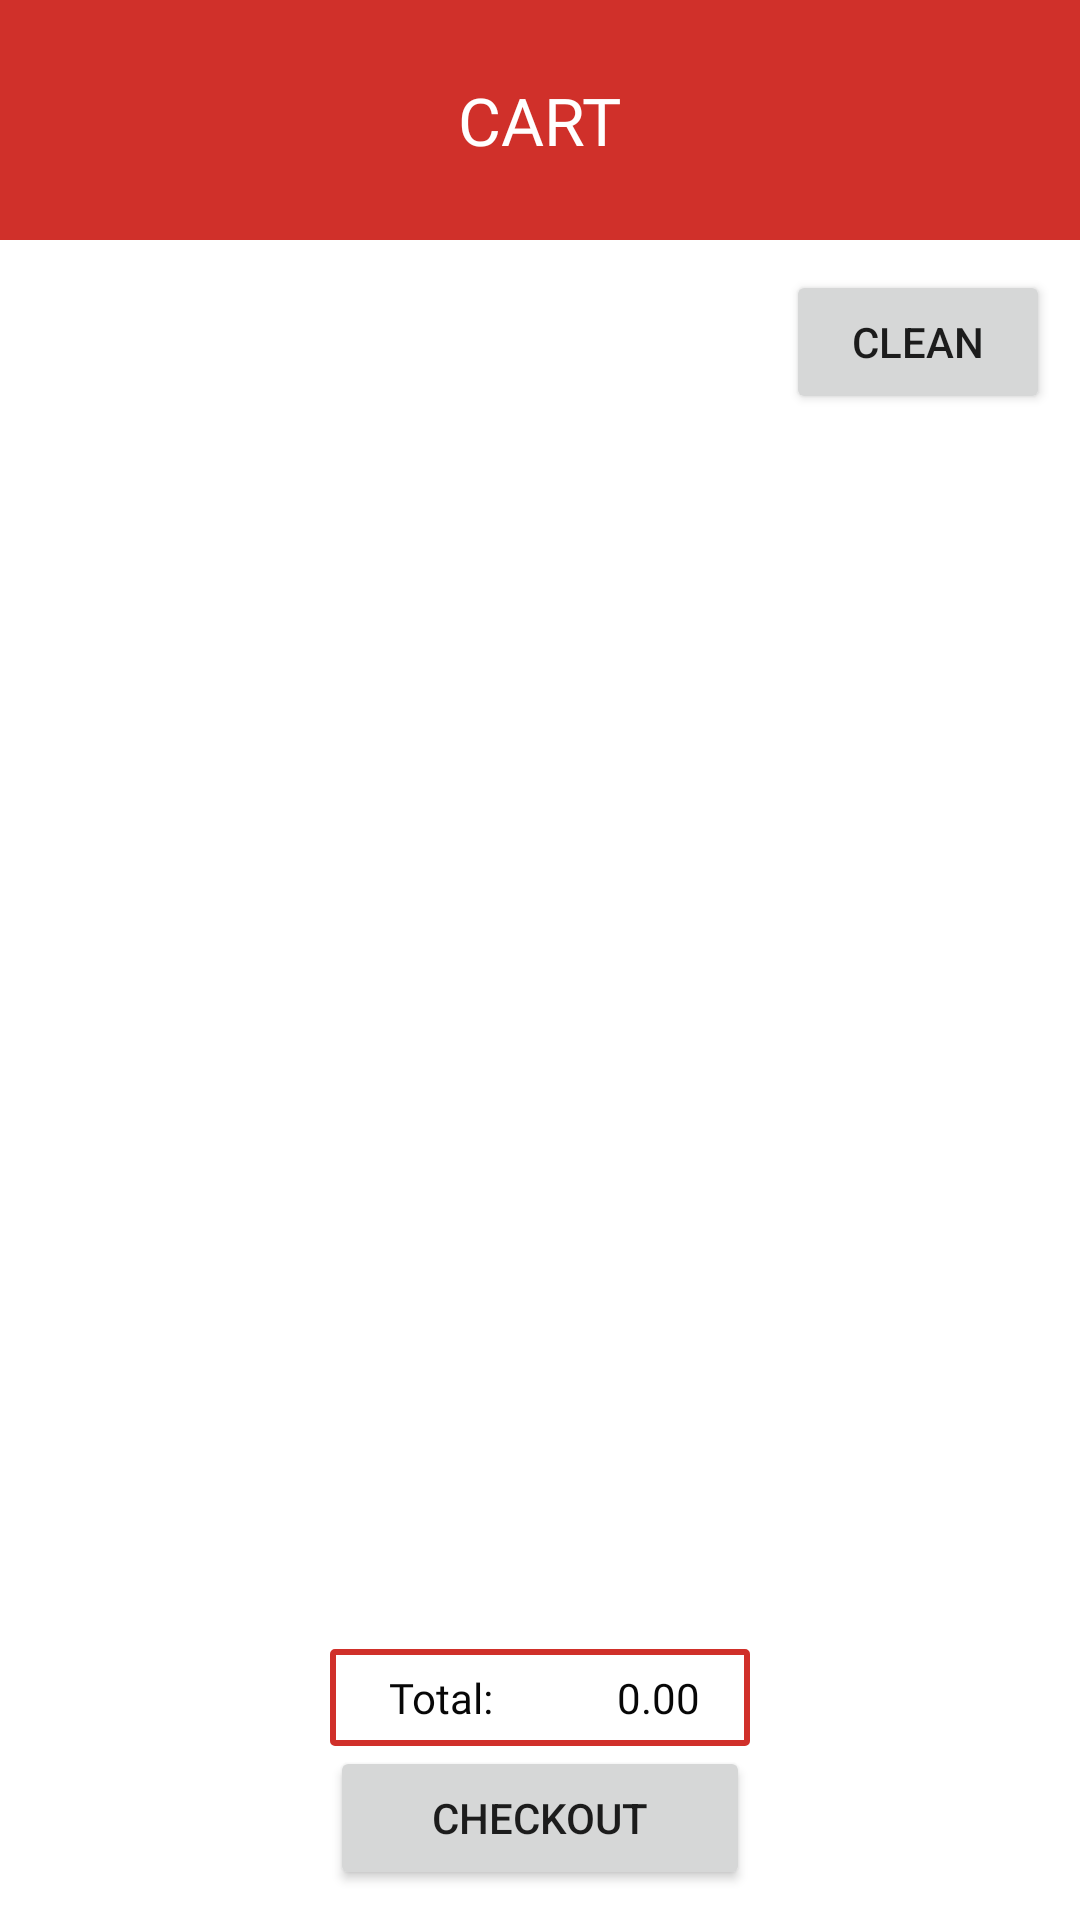

This screen was rendered from an Android layout file. Write that file and the resources it references.
<!-- AndroidManifest.xml: application theme Theme.MyApplication -->
<!-- res/layout/fragment_cart.xml -->
<?xml version="1.0" encoding="utf-8"?>
<FrameLayout xmlns:android="http://schemas.android.com/apk/res/android"
    xmlns:app="http://schemas.android.com/apk/res-auto"
    xmlns:tools="http://schemas.android.com/tools"
    android:id="@+id/fragment_layout_cart"
    android:layout_width="match_parent"
    android:layout_height="match_parent"
    tools:context=".FragmentCart">

    

    <androidx.constraintlayout.widget.ConstraintLayout
        android:layout_width="match_parent"
        android:layout_height="match_parent">

        <androidx.constraintlayout.widget.ConstraintLayout
            android:id="@+id/constraintCategories"
            android:layout_width="match_parent"
            android:layout_height="80dp"
            android:background="@color/red"
            app:layout_constraintEnd_toEndOf="parent"
            app:layout_constraintStart_toStartOf="parent"
            app:layout_constraintTop_toTopOf="parent">

            <TextView
                android:id="@+id/titleCategories"
                android:layout_width="wrap_content"
                android:layout_height="wrap_content"
                android:fontFamily="@font/roboto_bold"
                android:text="@string/txtCart"
                android:textAllCaps="true"
                android:textColor="@color/white"
                android:textSize="22sp"
                app:layout_constraintBottom_toBottomOf="parent"
                app:layout_constraintEnd_toEndOf="parent"
                app:layout_constraintStart_toStartOf="parent"
                app:layout_constraintTop_toTopOf="parent" />

        </androidx.constraintlayout.widget.ConstraintLayout>

        <androidx.constraintlayout.widget.ConstraintLayout
            android:id="@+id/constraintRemove"
            android:layout_width="match_parent"
            android:layout_height="wrap_content"
            app:layout_constraintEnd_toEndOf="parent"
            app:layout_constraintStart_toStartOf="parent"
            app:layout_constraintTop_toBottomOf="@+id/constraintCategories">

            <Button
                android:id="@+id/removeOrder"
                android:layout_width="wrap_content"
                android:layout_height="wrap_content"
                android:layout_marginTop="10dp"
                android:layout_marginEnd="10dp"
                android:layout_marginBottom="10dp"
                android:drawableLeft="@drawable/ic_delete"
                android:text="@string/removeOrder"
                app:layout_constraintBottom_toBottomOf="parent"
                app:layout_constraintEnd_toEndOf="parent"
                app:layout_constraintTop_toTopOf="parent" />

        </androidx.constraintlayout.widget.ConstraintLayout>

        <androidx.constraintlayout.widget.ConstraintLayout
            android:id="@+id/constraintRecycler"
            android:layout_width="match_parent"
            android:layout_height="0dp"
            android:layout_marginBottom="10dp"
            app:layout_constraintBottom_toTopOf="@+id/constraintButtomsCarts"
            app:layout_constraintEnd_toEndOf="parent"
            app:layout_constraintStart_toStartOf="parent"
            app:layout_constraintTop_toBottomOf="@+id/constraintRemove">

            <androidx.recyclerview.widget.RecyclerView
                android:id="@+id/recyclerCart"
                android:layout_width="match_parent"
                android:layout_height="match_parent"
                android:backgroundTint="@color/black"
                app:layout_constraintEnd_toEndOf="parent"
                app:layout_constraintHorizontal_bias="0.0"
                app:layout_constraintStart_toStartOf="parent"
                app:layout_constraintTop_toTopOf="parent" />

        </androidx.constraintlayout.widget.ConstraintLayout>


        <androidx.constraintlayout.widget.ConstraintLayout
            android:id="@+id/constraintButtomsCarts"
            android:layout_width="wrap_content"
            android:layout_height="0dp"
            app:layout_constraintBottom_toBottomOf="parent"
            app:layout_constraintEnd_toEndOf="parent"
            app:layout_constraintStart_toStartOf="parent">

            <Button
                android:id="@+id/btnCheckout"
                android:layout_width="140dp"
                android:layout_height="match_parent"
                android:layout_marginBottom="10dp"
                android:text="@string/txtCheckout"
                app:layout_constraintBottom_toBottomOf="parent"
                app:layout_constraintEnd_toEndOf="parent"
                app:layout_constraintStart_toStartOf="parent" />

            <LinearLayout
                android:id="@+id/linearLayout"
                android:layout_width="0dp"
                android:layout_height="match_parent"
                android:background="@drawable/custom_total"
                android:orientation="horizontal"
                app:layout_constraintBottom_toTopOf="@+id/btnCheckout"
                app:layout_constraintEnd_toEndOf="parent"
                app:layout_constraintStart_toStartOf="parent">

                <TextView
                    android:id="@+id/textView"
                    android:layout_width="wrap_content"
                    android:layout_height="wrap_content"
                    android:layout_weight="1"
                    android:fontFamily="@font/roboto_bold"
                    android:gravity="center"
                    android:paddingStart="20px"
                    android:paddingTop="20px"
                    android:paddingEnd="10px"
                    android:paddingBottom="20px"
                    android:text="@string/txtTotal"
                    android:textColor="@color/black" />

                <TextView
                    android:id="@+id/intTotal"
                    android:layout_width="wrap_content"
                    android:layout_height="wrap_content"
                    android:layout_weight="1"
                    android:fontFamily="@font/roboto_bold"
                    android:gravity="end"
                    android:paddingTop="20px"
                    android:paddingRight="50px"
                    android:paddingBottom="20px"
                    android:scrollbarAlwaysDrawHorizontalTrack="false"
                    android:scrollbarAlwaysDrawVerticalTrack="false"
                    android:text="0.00"
                    android:textColor="@color/black"
                    app:drawableEndCompat="@drawable/ic_euro"
                    app:drawableTint="@color/black" />

            </LinearLayout>

        </androidx.constraintlayout.widget.ConstraintLayout>

    </androidx.constraintlayout.widget.ConstraintLayout>

    

</FrameLayout>
<!-- resources referenced by this layout -->
<resources>
  <color name="black">#070707</color>
  <color name="red">#d0302a</color>
  <color name="white">#FFFFFF</color>
  <!-- drawable custom_total (drawable-v24) -->
  <?xml version="1.0" encoding="utf-8"?>
  <selector xmlns:android="http://schemas.android.com/apk/res/android">
      <item android:state_enabled="true" android:state_focused="false">
          <shape android:shape="rectangle">
              <solid android:color="@color/white"/>
              <stroke android:color="@color/red" android:width="2dp" />
              <corners android:radius="2px"/>
          </shape>
      </item>
  </selector>
  <string name="removeOrder">Clean</string>
  <string name="txtCart">Cart</string>
  <string name="txtCheckout">Checkout</string>
  <string name="txtTotal">Total:</string>
  <style name="Theme.MyApplication" parent="Theme.MaterialComponents.DayNight.NoActionBar">
          
          <item name="colorPrimary">@color/red</item>
          <item name="colorPrimaryVariant">@color/orange</item>
          <item name="colorOnPrimary">@color/white</item>
          
          <item name="colorSecondary">@color/black</item>
          <item name="colorSecondaryVariant">@color/green</item>
          <item name="colorOnSecondary">@color/black</item>
          
          <item name="android:statusBarColor" tools:targetApi="l">@color/black</item>
          
  
  
      </style>
  <color name="orange">#f9b966</color>
  <color name="green">#a1cca5</color>
</resources>
